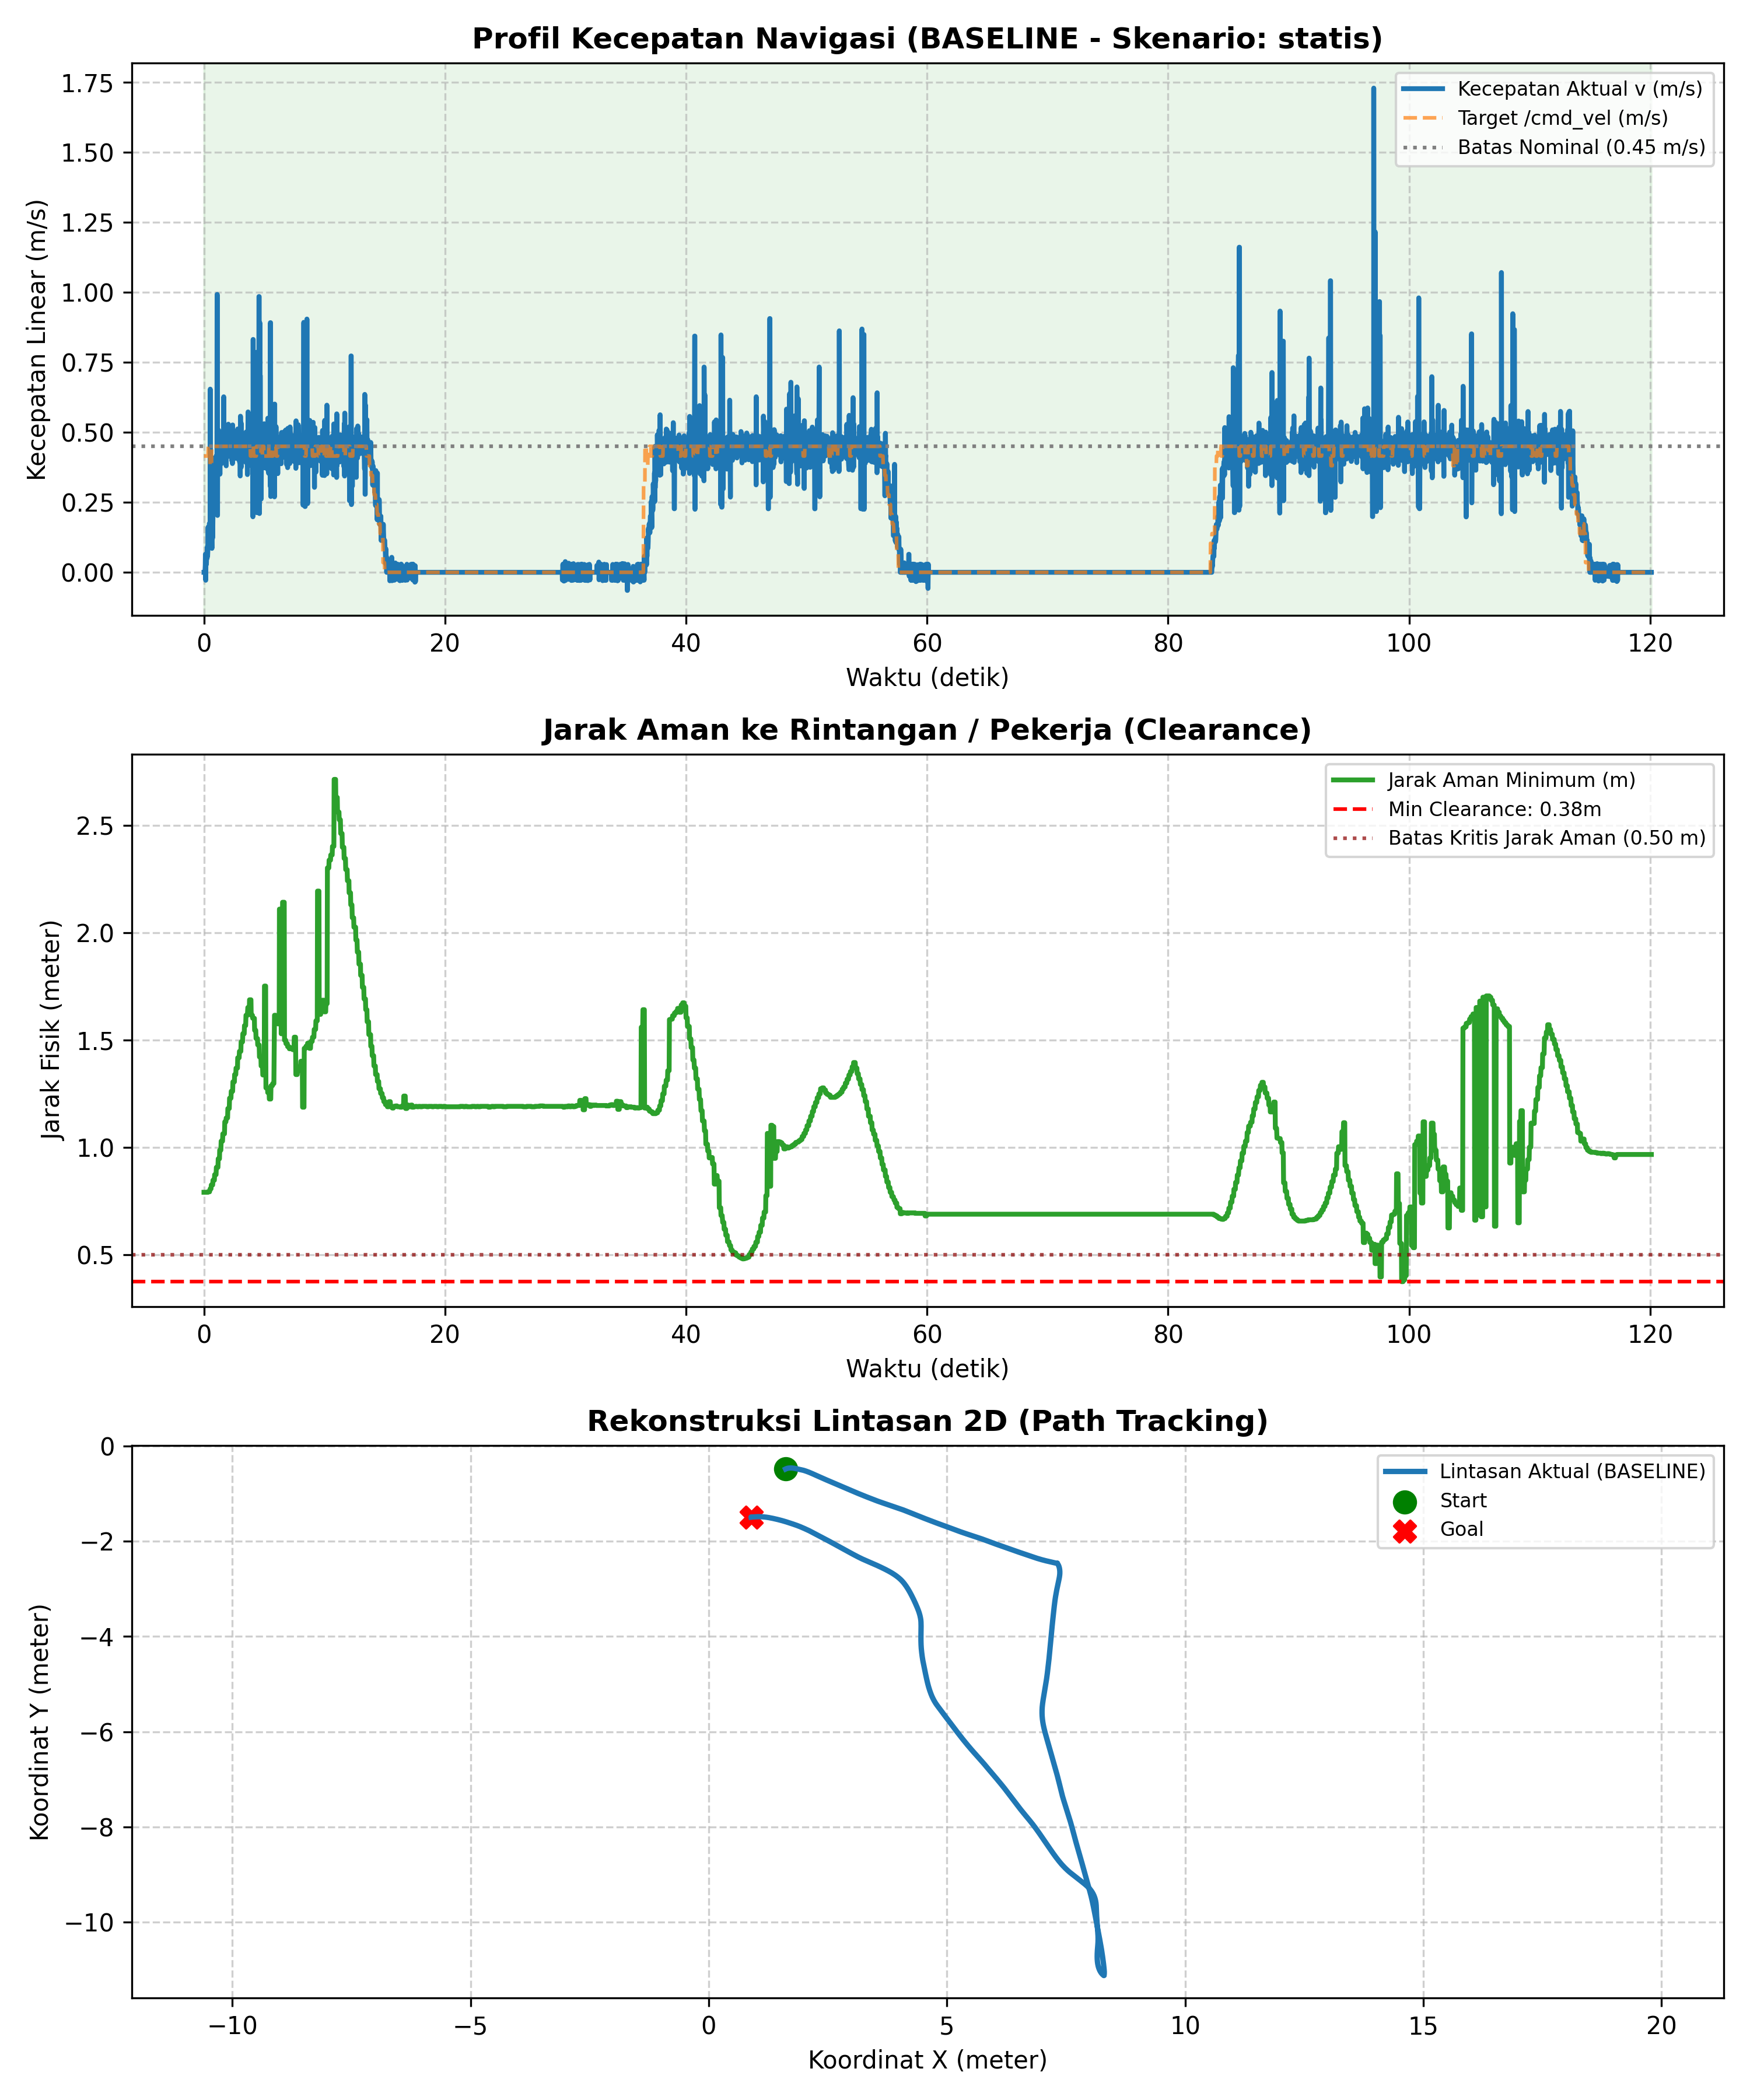

The table this chart was drawn from, first rows:
# ======================================…
# EVALUASI KINERJA NAVIGASI SKRIPSI AMR-…
# 7 Metrik Evaluasi Sesuai Proposal Subb…
# Mode            : BASELINE
# Skenario        : statis
# Label           : uji_6_v2
# Tanggal         : 2026-11-08 16:32:45
# 1. Status/Succ  : BERHASIL (Goal Reach…, Tanpa Tabrakan)
# 2. Path Length  : 28.227 m
# 3. Travel Time  : 120.10 s
# 4. Smoothness   : 19.904 rad
# 5. Avg Exec Time: 20.03 ms (49.9 Hz)
# 6. Min Clear    : 0.376 m
# 7. Path Dev     : 6.942 m
# (Tambahan) V_avg: 0.238 m/s | V_max: 1…
# ======================================…
time_s, pos_x, pos_y, yaw_deg, v_actual, w_actual, v_cmd, w_cmd, human_state, clearance_m
0.000, 1.614, -0.4864, 31.87, 0.000, 0.000, 0.415, -0.800, NORMAL, 0.792
0.025, 1.614, -0.4864, 31.87, 0.000, 0.000, 0.415, -0.800, NORMAL, 0.792
0.046, 1.614, -0.4864, 31.87, 0.000, 0.000, 0.415, -0.800, NORMAL, 0.792
0.062, 1.614, -0.4864, 31.87, 0.000, 0.000, 0.415, -0.800, NORMAL, 0.792
0.082, 1.614, -0.4864, 31.58, 0.000, -0.249, 0.415, -0.800, NORMAL, 0.792
0.109, 1.615, -0.4861, 30.87, 0.025, -0.553, 0.415, -0.800, NORMAL, 0.792
0.120, 1.616, -0.4855, 30.30, 0.065, -0.566, 0.415, -0.800, NORMAL, 0.792
0.146, 1.615, -0.4858, 29.88, -0.028, -0.371, 0.415, -0.800, NORMAL, 0.792
0.161, 1.616, -0.4855, 29.16, 0.029, -0.624, 0.415, -0.800, NORMAL, 0.792
0.186, 1.617, -0.4850, 28.31, 0.057, -0.745, 0.415, -0.800, NORMAL, 0.792
0.202, 1.617, -0.4847, 27.60, 0.028, -0.622, 0.415, -0.800, NORMAL, 0.792
0.221, 1.618, -0.4842, 26.74, 0.057, -0.743, 0.415, -0.800, NORMAL, 0.792
0.242, 1.619, -0.4837, 26.18, 0.056, -0.486, 0.415, -0.800, NORMAL, 0.792
0.266, 1.62, -0.4832, 25.32, 0.051, -0.665, 0.415, -0.800, NORMAL, 0.792
0.283, 1.622, -0.4825, 24.61, 0.091, -0.664, 0.415, -0.800, NORMAL, 0.792
0.301, 1.623, -0.4820, 23.76, 0.058, -0.762, 0.415, -0.800, NORMAL, 0.792
0.324, 1.624, -0.4813, 23.04, 0.080, -0.582, 0.415, -0.800, NORMAL, 0.794
0.344, 1.627, -0.4802, 22.33, 0.161, -0.705, 0.415, -0.800, NORMAL, 0.794
0.361, 1.629, -0.4796, 21.34, 0.086, -0.875, 0.450, -0.800, NORMAL, 0.794
0.390, 1.631, -0.4788, 20.48, 0.106, -0.695, 0.450, -0.800, NORMAL, 0.794
0.403, 1.633, -0.4778, 19.77, 0.152, -0.666, 0.450, -0.800, NORMAL, 0.794
0.422, 1.635, -0.4771, 18.92, 0.106, -0.693, 0.450, -0.800, NORMAL, 0.794
0.453, 1.639, -0.4760, 18.06, 0.175, -0.765, 0.450, -0.800, NORMAL, 0.794
0.463, 1.641, -0.4753, 17.21, 0.112, -0.733, 0.450, -0.800, NORMAL, 0.794
0.509, 1.644, -0.4743, 16.36, 0.134, -0.583, 0.381, -0.800, NORMAL, 0.808
0.516, 1.647, -0.4734, 15.50, 0.115, -0.504, 0.381, -0.800, NORMAL, 0.808
0.522, 1.651, -0.4725, 14.65, 0.654, -2.857, 0.381, -0.800, NORMAL, 0.808
0.553, 1.653, -0.4718, 13.94, 0.119, -0.521, 0.381, -0.800, NORMAL, 0.808
0.562, 1.657, -0.4710, 12.80, 0.228, -1.325, 0.381, -0.800, NORMAL, 0.808
0.586, 1.661, -0.4701, 12.09, 0.176, -0.549, 0.381, -0.800, NORMAL, 0.808
0.607, 1.665, -0.4693, 11.09, 0.220, -0.960, 0.381, -0.800, NORMAL, 0.826
0.628, 1.668, -0.4687, 10.24, 0.172, -0.752, 0.381, -0.800, NORMAL, 0.826
0.643, 1.668, -0.4687, 10.24, 0.172, -0.752, 0.450, -0.800, NORMAL, 0.826
0.661, 1.671, -0.4681, 9.38, 0.085, -0.373, 0.450, -0.800, NORMAL, 0.826
0.685, 1.68, -0.4668, 7.39, 0.409, -1.562, 0.450, -0.800, NORMAL, 0.826
0.703, 1.68, -0.4668, 7.39, 0.409, -1.562, 0.450, -0.800, NORMAL, 0.826
0.723, 1.685, -0.4663, 6.25, 0.123, -0.537, 0.450, -0.800, NORMAL, 0.826
0.747, 1.689, -0.4658, 5.40, 0.211, -0.691, 0.450, -0.706, NORMAL, 0.848
0.763, 1.689, -0.4658, 5.40, 0.211, -0.691, 0.450, -0.706, NORMAL, 0.848
0.783, 1.699, -0.4651, 3.26, 0.239, -0.921, 0.450, -0.706, NORMAL, 0.848
0.801, 1.699, -0.4651, 3.26, 0.239, -0.921, 0.450, -0.706, NORMAL, 0.848
0.824, 1.71, -0.4646, 1.41, 0.286, -0.853, 0.450, -0.706, NORMAL, 0.848
0.847, 1.716, -0.4645, 0.56, 0.283, -0.743, 0.450, -0.706, NORMAL, 0.848
0.863, 1.721, -0.4645, -0.30, 0.287, -0.753, 0.450, -0.706, NORMAL, 0.848
... 5,954 more rows
